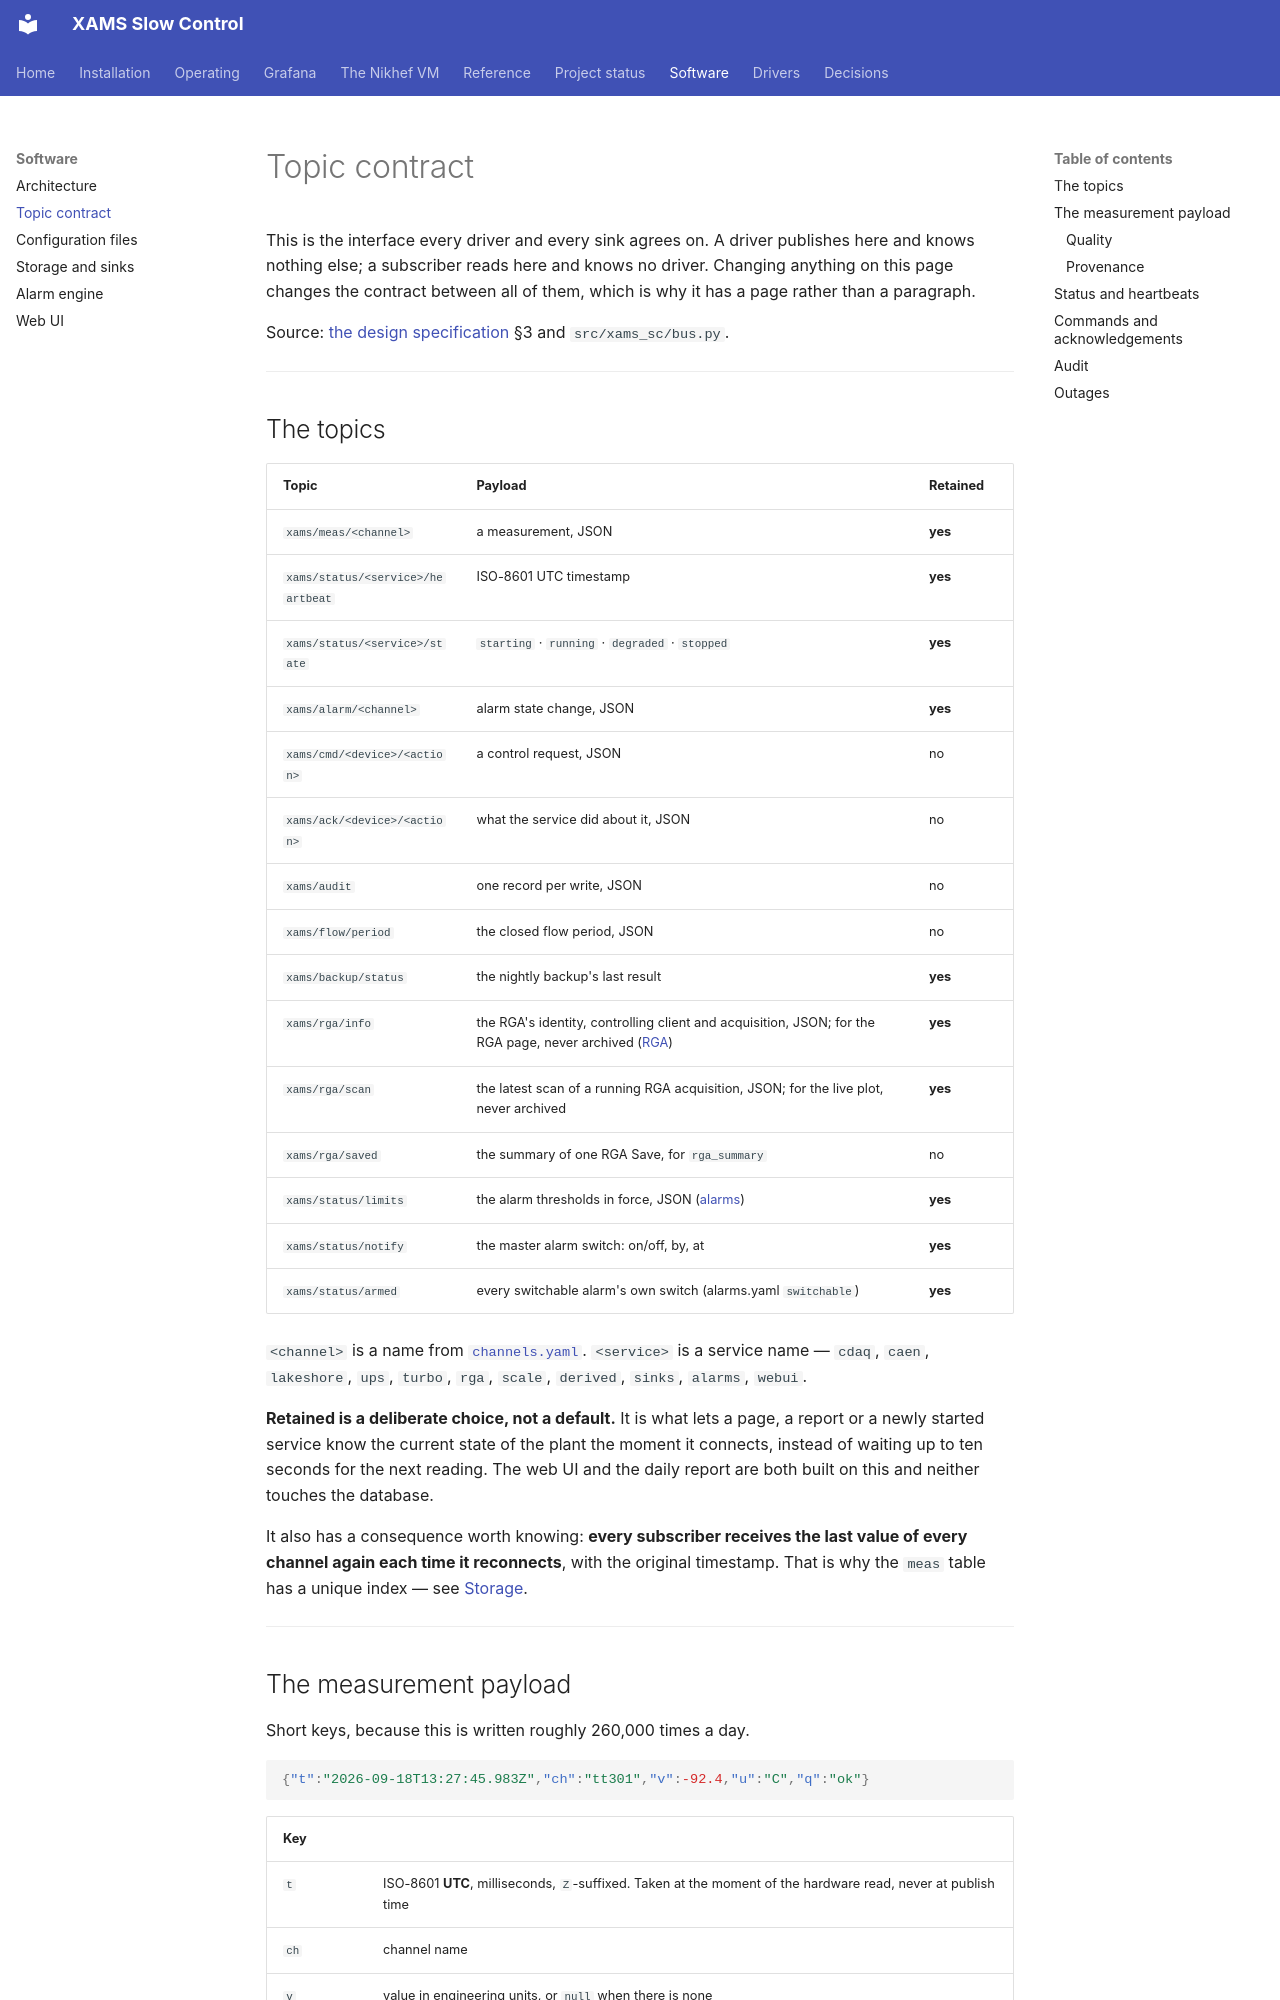

repository: XAMS-nikhef/XAMS-SC · page: software/topics/index.html · generator: mkdocs

# Topic contract

This is the interface every driver and every sink agrees on. A driver
publishes here and knows nothing else; a subscriber reads here and knows no
driver. Changing anything on this page changes the contract between all of
them, which is why it has a page rather than a paragraph.

Source: [the design specification](../DESIGN.md) §3 and `src/xams_sc/bus.py`.

---

## The topics

| Topic | Payload | Retained |
|---|---|---|
| `xams/meas/<channel>` | a measurement, JSON | **yes** |
| `xams/status/<service>/heartbeat` | ISO-8601 UTC timestamp | **yes** |
| `xams/status/<service>/state` | `starting` · `running` · `degraded` · `stopped` | **yes** |
| `xams/alarm/<channel>` | alarm state change, JSON | **yes** |
| `xams/cmd/<device>/<action>` | a control request, JSON | no |
| `xams/ack/<device>/<action>` | what the service did about it, JSON | no |
| `xams/audit` | one record per write, JSON | no |
| `xams/flow/period` | the closed flow period, JSON | no |
| `xams/backup/status` | the nightly backup's last result | **yes** |
| `xams/rga/info` | the RGA's identity, controlling client and acquisition, JSON; for the RGA page, never archived ([RGA](../drivers/rga.md)) | **yes** |
| `xams/rga/scan` | the latest scan of a running RGA acquisition, JSON; for the live plot, never archived | **yes** |
| `xams/rga/saved` | the summary of one RGA Save, for `rga_summary` | no |
| `xams/status/limits` | the alarm thresholds in force, JSON ([alarms](alarms.md)) | **yes** |
| `xams/status/notify` | the master alarm switch: on/off, by, at | **yes** |
| `xams/status/armed` | every switchable alarm's own switch (alarms.yaml `switchable`) | **yes** |

`<channel>` is a name from [`channels.yaml`](config.md). `<service>` is a
service name — `cdaq`, `caen`, `lakeshore`, `ups`, `turbo`, `rga`, `scale`,
`derived`, `sinks`, `alarms`, `webui`.

**Retained is a deliberate choice, not a default.** It is what lets a page, a
report or a newly started service know the current state of the plant the
moment it connects, instead of waiting up to ten seconds for the next
reading. The web UI and the daily report are both built on this and neither
touches the database.

It also has a consequence worth knowing: **every subscriber receives the last
value of every channel again each time it reconnects**, with the original
timestamp. That is why the `meas` table has a unique index — see
[Storage](storage.md#duplicates-are-normal).

---
